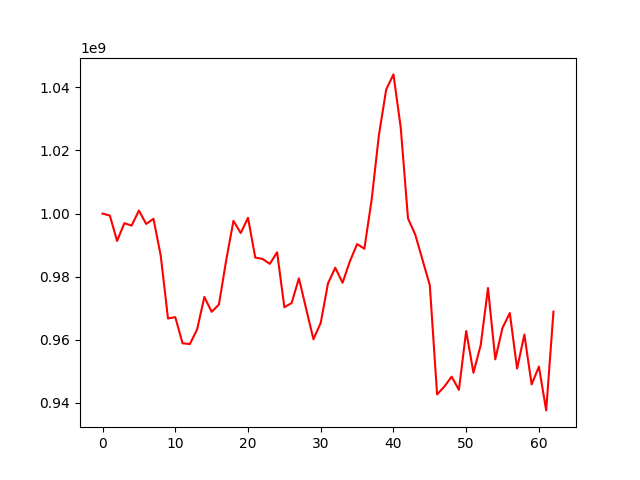

Values plotted in this chart, from the file beside it:
, 0
0, 1000000000
1, 999382429
2, 991328582
3, 996964921
4, 996197311
5, 1000971869
6, 996717037
7, 998347675
8, 986697445
9, 966750962
10, 967200387
11, 958902833
12, 958658259
13, 963254125
14, 973584577
15, 968872066
16, 971159122
17, 985201619
18, 997702032
19, 993848414
20, 998660269
21, 986061400
22, 985630344
23, 984067900
24, 987744798
25, 970323231
26, 971656432
27, 979486363
28, 969786012
29, 960184494
30, 965388575
31, 977874932
32, 982858660
33, 978081793
34, 984799464
35, 990341285
36, 988871595
37, 1004389804
38, 1024881493
39, 1039313789
40, 1044107479
41, 1027260231
42, 998469383
43, 993315867
44, 985304413
45, 977284176
46, 942704444
47, 945186238
48, 948340798
49, 944153601
50, 962784829
51, 949565515
52, 958368941
53, 976417344
54, 953820189
55, 963831856
56, 968484203
57, 950899301
58, 961649968
59, 945859989
... 3 more rows
